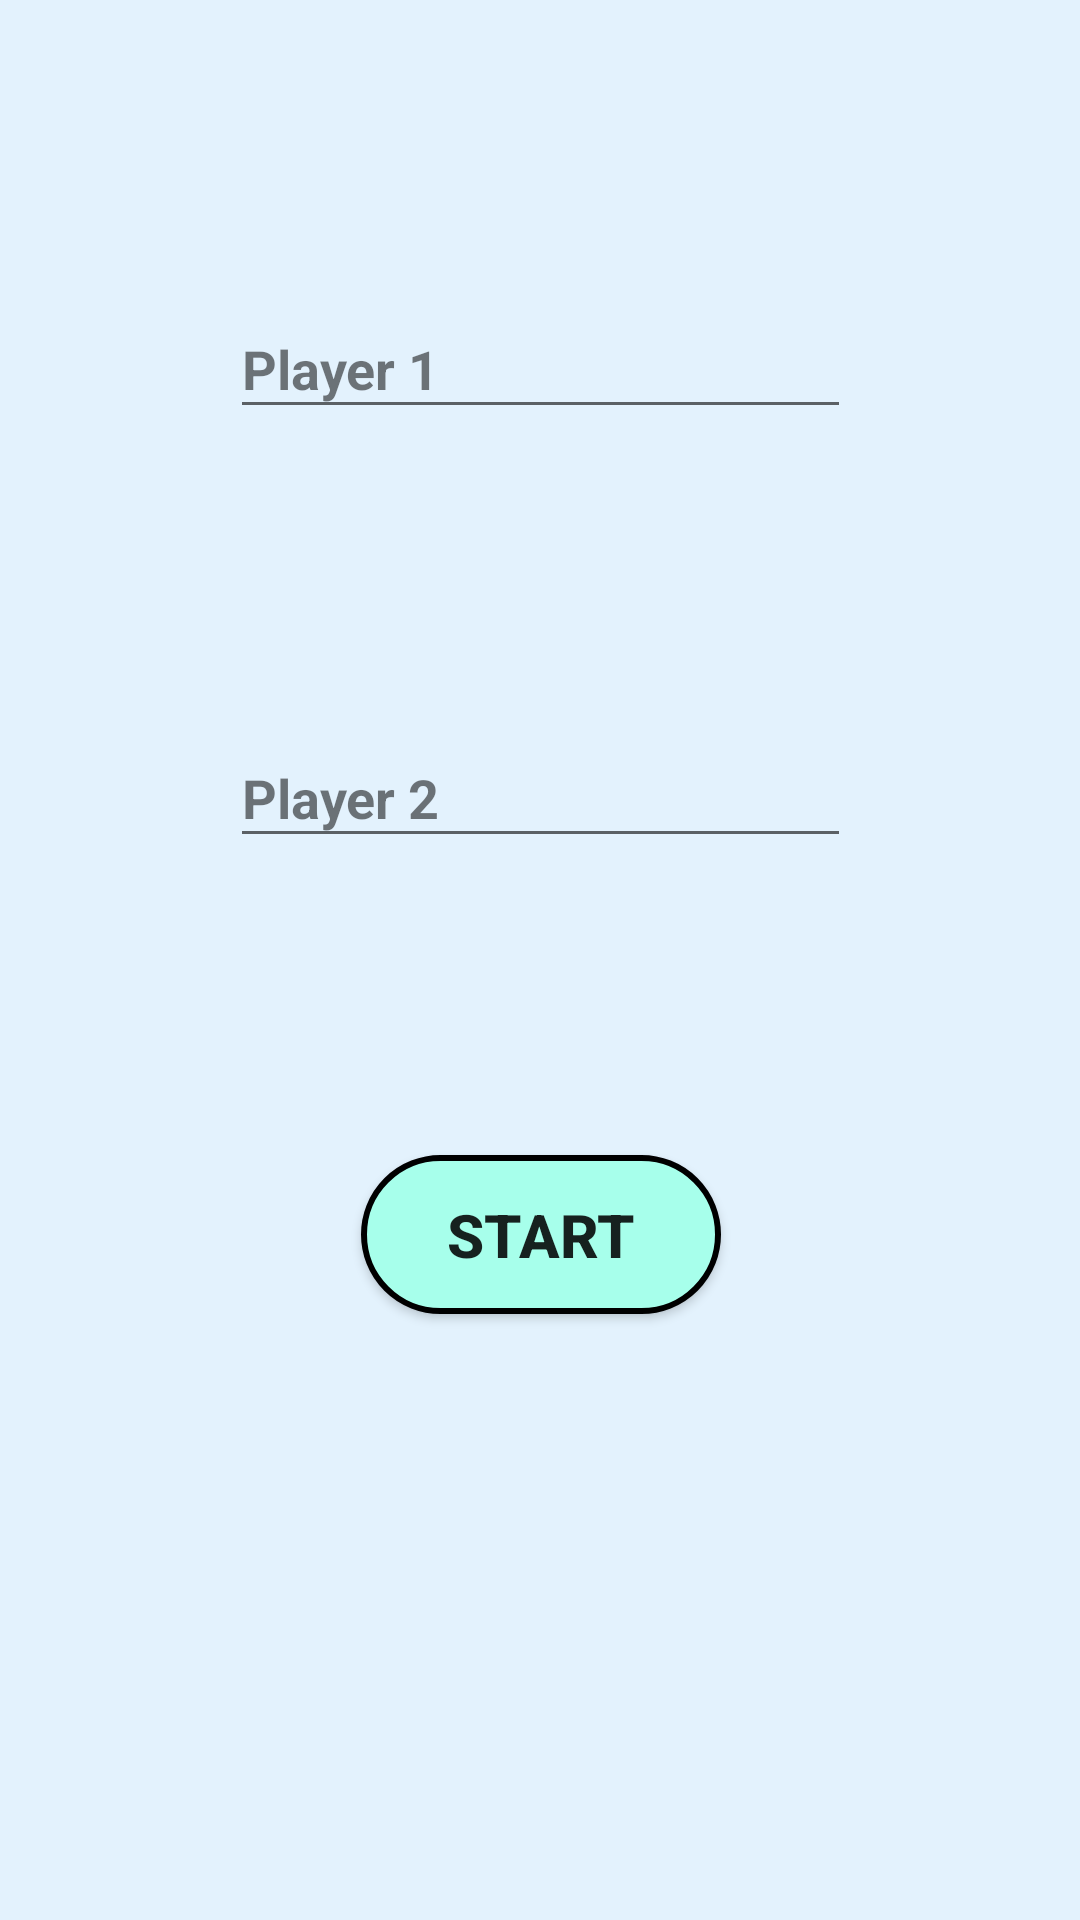

Produce the Android XML layout that renders to this screen, including the resource entries it uses.
<!-- AndroidManifest.xml: application theme Theme.TicTacToe2 -->
<!-- res/layout/activity_player_setup.xml -->
<?xml version="1.0" encoding="utf-8"?>
<androidx.constraintlayout.widget.ConstraintLayout xmlns:android="http://schemas.android.com/apk/res/android"
    xmlns:app="http://schemas.android.com/apk/res-auto"
    xmlns:tools="http://schemas.android.com/tools"
    android:layout_width="match_parent"
    android:layout_height="match_parent"
    android:background="#E3F2FD"
    tools:context=".player_setup">


    <EditText
        android:id="@+id/player1"
        style="@style/Widget.MaterialComponents.TextInputLayout.OutlinedBox"
        android:layout_width="207dp"
        android:layout_height="43dp"
        android:layout_marginTop="100dp"
        android:hint="Player 1"
        android:inputType="textPersonName"
        android:textColorHint="#87000000"
        android:textSize="18sp"
        android:textStyle="bold"
        app:layout_constraintEnd_toEndOf="parent"
        app:layout_constraintStart_toStartOf="parent"
        app:layout_constraintTop_toTopOf="parent"
        tools:ignore="TouchTargetSizeCheck" />

    <EditText
        android:id="@+id/player2"
        style="@style/Widget.MaterialComponents.TextInputLayout.OutlinedBox"
        android:layout_width="207dp"
        android:layout_height="43dp"
        android:layout_marginTop="100dp"
        android:hint="Player 2"
        android:textSize="18sp"
        android:inputType="textPersonName"
        android:textColorHint="#88000000"
        android:textStyle="bold"
        app:layout_constraintEnd_toEndOf="parent"
        app:layout_constraintStart_toStartOf="parent"
        app:layout_constraintTop_toBottomOf="@+id/player1"
        tools:ignore="TouchTargetSizeCheck" />

    <Button
        android:id="@+id/button2"
        android:layout_width="120dp"
        android:layout_height="53dp"
        android:background="@drawable/play_start_button"
        android:onClick="submit"
        android:text="Start"
        android:textSize="20sp"
        android:textStyle="bold"
        app:layout_constraintBottom_toBottomOf="parent"
        app:layout_constraintEnd_toEndOf="@+id/player2"
        app:layout_constraintStart_toStartOf="@+id/player2"
        app:layout_constraintTop_toBottomOf="@+id/player2"
        app:layout_constraintVertical_bias="0.329" />

    <ImageView
        android:id="@+id/imageView"
        android:layout_width="wrap_content"
        android:layout_height="wrap_content"
        app:layout_constraintBottom_toBottomOf="@+id/player1"
        app:layout_constraintEnd_toEndOf="@+id/imageView2"
        app:layout_constraintStart_toStartOf="@+id/imageView2"
        app:layout_constraintTop_toTopOf="@+id/player1"
        app:layout_constraintVertical_bias="0.631"
        app:srcCompat="@drawable/ic_baseline_person_24" />

    <ImageView
        android:id="@+id/imageView2"
        android:layout_width="24dp"
        android:layout_height="24dp"
        android:layout_marginEnd="16dp"
        app:layout_constraintBottom_toBottomOf="@+id/player2"
        app:layout_constraintEnd_toStartOf="@+id/player2"
        app:layout_constraintTop_toTopOf="@+id/player2"
        app:layout_constraintVertical_bias="0.473"
        app:srcCompat="@drawable/ic_baseline_person_24" />
</androidx.constraintlayout.widget.ConstraintLayout>
<!-- resources referenced by this layout -->
<resources>
  <!-- drawable play_start_button (drawable) -->
  <?xml version="1.0" encoding="utf-8"?>
  <selector xmlns:android="http://schemas.android.com/apk/res/android">
      <item>
          <shape android:shape="rectangle">
              <solid android:color="#A7FFEB"></solid>
              <corners android:radius="175dp"></corners>
              <stroke android:color="@color/black" android:width="2dp" ></stroke>
          </shape>
      </item>
  </selector>
  <style name="Theme.TicTacToe2" parent="Theme.AppCompat.Light.NoActionBar">
          
          <item name="colorPrimary">@color/purple_500</item>
          <item name="colorPrimaryVariant">@color/purple_700</item>
          <item name="colorOnPrimary">@color/white</item>
          
          <item name="colorSecondary">@color/teal_200</item>
          <item name="colorSecondaryVariant">@color/teal_700</item>
          <item name="colorOnSecondary">@color/black</item>
          
          <item name="android:statusBarColor" tools:targetApi="l">?attr/colorPrimaryVariant</item>
          <item name="textInputStyle">@style/Widget.MaterialComponents.TextInputLayout.OutlinedBox</item>
          
      </style>
  <!-- not gathered from this repository: default colours our renderer supplied (Android Studio template values) -->
  <color name="purple_500">#FF6200EE</color>
  <color name="purple_700">#FF3700B3</color>
  <color name="teal_200">#FF03DAC5</color>
  <color name="teal_700">#FF018786</color>
  <color name="black">#FF000000</color>
  <color name="white">#FFFFFFFF</color>
</resources>
